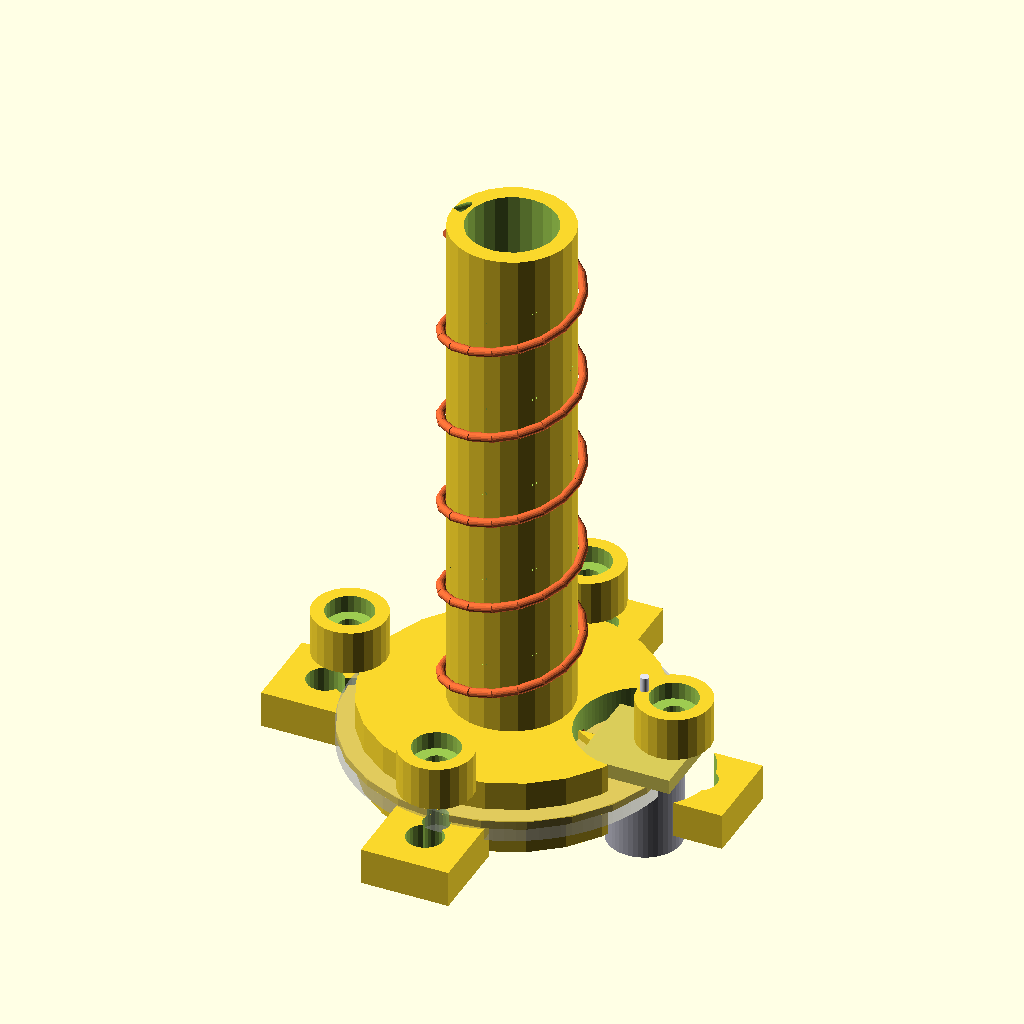
Cell 1: rendered with the file's own defaults.
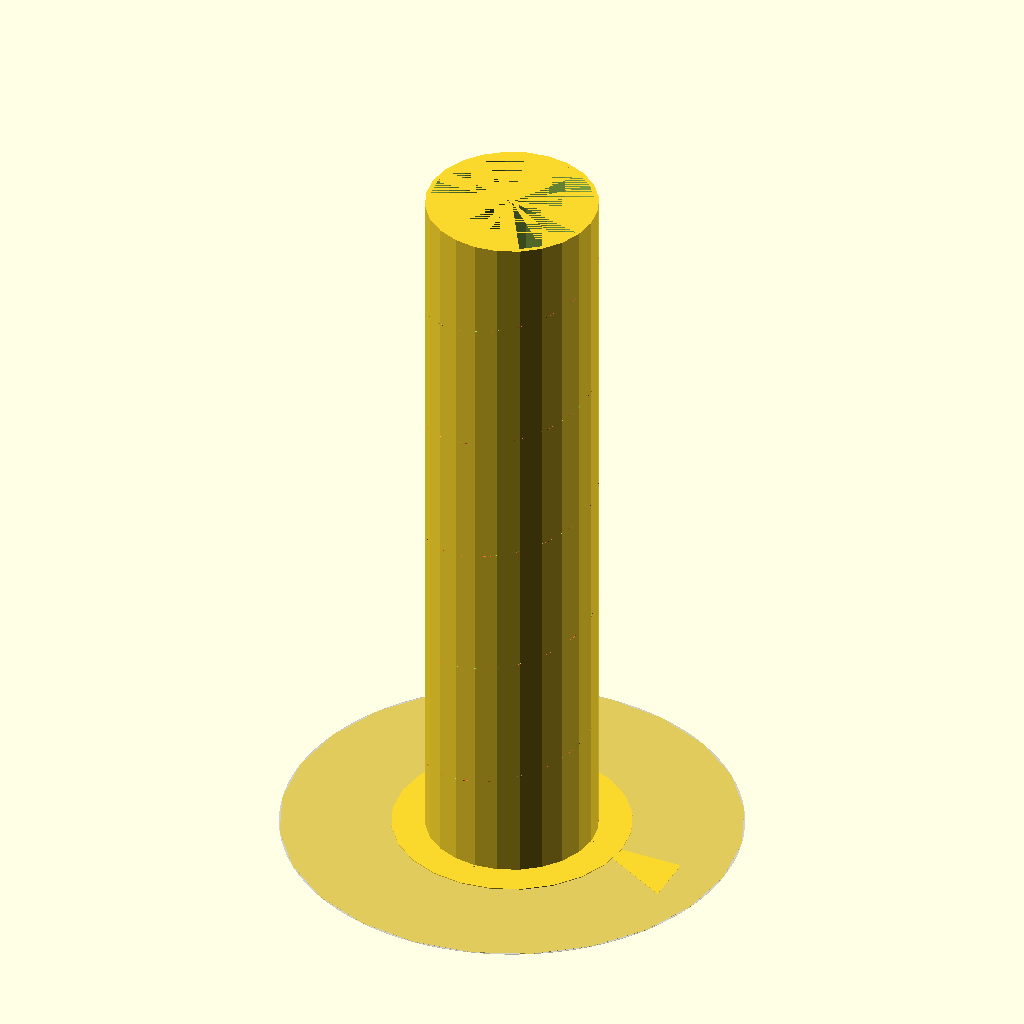
Cell 2 — freq_mhz set to 100, the other parameters unchanged.
The same orthographic view direction (rotation 55°, 0°, 25°; colour scheme Cornfield) for every cell, with the view re-fitted per cell, so scale and position can differ between cells.
Source of the model, src/main/helical_antenna_dev_v65.scad:
//====================================================
// Печатная оснастка для геликальной антенны (спираль не выводится)
// DEV версия v65
// Дата выпуска: 2026-03-05
// Автор: Сержант Свистофлягов
// Соавтор: ChatGPT (OpenAI)
// Имя файла: helical_antenna_dev_v65.scad
//====================================================
// Печатные детали:
// - Труба для намотки (опционально канавка-ориентир; спираль не печатается)
// - Шаблон для сверления/резки рефлектора (опционально)
// - Крепёж из 2 деталей: (A) площадка под трубу с кольцом и стойками,
//                         (B) крепление к плоскости с 4 ушами
// - Посадка под SMA на квадратной площадке со стороны рефлектора
// - Опциональный кондуктор для гибки дельта-матча (сам дельта-матч — проволока)
//
// Единицы: миллиметры
//====================================================

/* [Быстрый экспорт] */
// Выбор детали для вывода/экспорта (STL)
export_part_sel = 0;  // default: full assembly // [0:Сборка (все вместе),1:Труба — все секции (разложить),2:Площадка под трубу,3:Крепление к плоскости,4:Шаблон рефлектора,5:Треугольник согласования (просмотр),6:Кондуктор дельта-матча]

/* [РЧ параметры] */
// Рабочая частота (МГц)
freq_mhz = 5800;          // [100:1:10000]
// Целевое усиление (dBi) — только для расчёта длины трубы
target_gain_dbi = 12;
// Поляризация (направление намотки проволоки)
polarization_sel = 0;     // [0:Правое (RHCP),1:Левое (LHCP)]

/* [Геометрия спирали (только для расчёта трубы)] */
// Длина окружности спирали: C = factor * λ (для расчёта трубы)
circumference_factor = 1.00;
// Шаг витка: S = factor * λ (для расчёта трубы)
pitch_factor = 0.25;
// Минимальное число витков (ограничение расчёта)
min_turns = 5.5;
// Максимальное число витков (ограничение расчёта)
max_turns = 14;

/* [Проволока и согласование (дельта-матч)] */
// Диаметр проволоки (мм)
wire_d = 1.2;
// Материал проволоки
wire_material_sel = 0;        // [0:Медь/медный сплав,1:Латунь,2:Алюминий]
// Режим согласования (дельта-матч)
delta_mode_sel = 0;           // [0:Авторасчёт,1:Вручную]
// Дельта-матч: основание треугольника (мм), 0 = игнорировать
delta_base_manual = 0;
// Дельта-матч: высота треугольника (мм), 0 = игнорировать
delta_height_manual = 0;
// Дельта-матч: точка подключения кабеля (мм от "земли"), 0 = игнорировать
delta_tap_manual = 0;

/* [Труба намотки] */
// Толщина стенки трубы (мм): режим
tube_wall_mode_sel = 0;   // [0:Авторасчёт,1:Вручную]
// Толщина стенки трубы (мм) — используется в режиме "Вручную"
tube_wall_manual = 2.0;
// Авторасчёт стенки: tube_wall ≈ λ / делитель
tube_wall_lambda_div = 120;
// Минимальная толщина стенки (мм)
tube_wall_min = 2.2;
// Максимальная толщина стенки (мм) — защита от «каменной» трубы на очень низких частотах
tube_wall_max = 25;

// Посадочный зазор на кольцо (мм)
tube_clearance = 0.25;
// Канавка-ориентир для укладки проволоки
tube_groove_enable = true;
// Качество канавки: сегментов на виток (выше = ровнее, но медленнее)
groove_segments_per_turn = 24;
// Глубина канавки: режим
tube_groove_depth_mode_sel = 0; // [Авторасчёт,Ручная]
// Глубина канавки (мм) — используется в режиме "Ручная"
tube_groove_depth_manual = 0.8;
// Ширина канавки (мм)
tube_groove_width = max(1.2, wire_d * 1.15); // ширина канавки под проволоку

// Деление трубы по максимально допустимой длине секции.
// Правило:
// - если общая длина ≤ 180 мм — 1 секция
// - если > 180 мм — 2 секции равной длины
// - если > 360 мм — 3 секции равной длины
// - если > 540 мм — 4 секции равной длины
// Макс. длина секции трубы (мм) — для авторазреза на равные части
tube_max_section_len = 180;
// Зазор между секциями трубы (мм)
tube_all_sections_gap = 0.25;


// Соединительные кольца (шипы) между секциями трубы
tube_joint_enable = true;          // Включить соединительные кольца между секциями
tube_joint_len = 12;               // Длина соединительного кольца (мм)
tube_joint_clearance = 0.25;       // Зазор посадки (мм)
tube_joint_wall_factor = 1.0;      // Толщина стенки кольца = tube_wall * factor
// Экспорт секции (актуально, если выбрана «Труба — секция»)
// Экспортируемая секция трубы (индекс)
export_section = 0;

/* [Площадка под трубу (деталь A)] */
// Толщина площадки (мм)
plate_thickness = 4.0;
// Запас радиуса площадки вокруг трубы (мм)
plate_radial_clearance = 20;  // доступ отвёрткой, чтобы не цепляться за края
// Высота кольца (посадки под трубу) (мм)
spigot_height = 6.0;
// Количество стоек под стяжные винты
standoff_count = 4;
// Диаметр стойки (мм)
standoff_d = 10.0;
// Высота стойки над площадкой (мм)
standoff_h = 6.0;
// Диаметр проходного отверстия под стяжной винт (мм)
clamp_screw_d = 3.2;
// Выборка под шляпку винта: диаметр (мм)
clamp_screw_head_d = 6.4;
// Выборка под шляпку винта: глубина (мм)
clamp_screw_head_h = 2.4;

/* [Крепление к плоскости (деталь B)] */
// Высота опорного блока крепления к плоскости (мм)
wall_block_thickness = 5.0;
// Отступ по периметру от площадки под трубу (мм) — влияет на габарит детали B
wall_block_margin = 8.0;
// Диаметр отверстий крепления к плоскости (мм)
lug_hole_d = 5.0;
// Размеры "уха" под крепёж к плоскости (мм)
lug_length = 12;
lug_width = 12;

// Форма детали B: false=квадрат, true=круг
wall_mount_round = true; // деталь Б теперь круглая (экономия пластика)


/* [Шаблон рефлектора] */
// Режим рефлектора
reflector_mode_sel = 0;       // [0:Авторазмер по частоте,1:Вручную]
reflector_d_manual = 120;     // мм если «Вручную»
reflector_thickness_template = 1.0;  // мм (шаблон; реальный рефлектор обычно из металла)

/* [Разъём SMA на площадке] */
// Твой SMA: квадрат ~12.6 мм, отверстия по углам ~8 мм (центр-центр)
// Сторона квадратной площадки SMA (мм)
sma_flange_side = 12.6;
sma_hole_spacing = 8.0;       // мм (центр-центр)
// Диаметр отверстий под винты SMA (мм)
sma_flange_hole_d = 2.4;
// Отверстие под центральный контакт/тело SMA (мм)
sma_center_hole_d = 6.5;     // диаметр центрального отверстия под SMA (типично ~6.35мм, берём с запасом)
sma_offset_r = 0;             // мм смещение от центра (0 = по центру)


// N фланцевый
module n_center_hole(th) {
    cylinder(d=n_center_hole_d, h=th, center=false);
}
module n_flange_holes(th) {
    for (sx=[-1,1], sy=[-1,1]) {
        translate([sx*n_hole_spacing/2, sy*n_hole_spacing/2, 0])
            cylinder(d=n_flange_hole_d, h=th, center=false);
    }
}

// Универсальные отверстия под активный разъём
module connector_center_hole(th) {
    if (connector_type==1) sma_center_hole(th);
    else if (connector_type==2) n_center_hole(th);
}
module connector_flange_holes(th) {
    if (connector_type==1) sma_flange_holes(th);
    else if (connector_type==2) n_flange_holes(th);
}
/* [Качество рендера] */
// Быстрый режим превью
preview_mode = true;          // Быстрый режим для превью
// Профиль качества отображения/экспорта
render_preset_sel = 1;        // [0:Быстро,1:Нормально,2:Красиво]


//====================================================
// Internal mapping (без вывода в Настройщик)
//====================================================

export_part =
    (export_part_sel==0) ? "assembly" :
    (export_part_sel==1) ? "tube_all_sectionss_layout" :
    (export_part_sel==2) ? "plate" :
    (export_part_sel==3) ? "wall_mount" :
    (export_part_sel==4) ? "reflector_template" :
    (export_part_sel==5) ? "delta_match_preview" :
    "delta_match_jig";

/* [Разъём и точка питания] */
// Тип разъёма (авто: >=1000 МГц -> SMA, ниже -> N)
connector_type_sel = 0;       // [0:Авто (по частоте),1:SMA фланцевый,2:N фланцевый]
// Порог частоты для авто-выбора SMA (МГц)
connector_auto_threshold_mhz = 1000;
// Фактический тип разъёма: 1=SMA, 2=N
connector_type = (connector_type_sel==0) ? ((freq_mhz >= connector_auto_threshold_mhz) ? 1 : 2) : connector_type_sel;
// Смещение разъёма от центра рефлектора по радиусу (мм).
// 0 = автоматом (ставим ближе к краю рефлектора)
conn_offset_r_user = 0;

/* [N фланцевый (N1) - размеры] */
// Площадка N (мм) (квадрат)
n_flange_side = 28.0;
// Расстояние между отверстиями N (центр-центр, мм)
n_hole_spacing = 18.0;
// Диаметр отверстий под болты N (мм)
n_flange_hole_d = 3.2;
// Центральное отверстие под N (мм) (подправишь по фото/замеру)
// n_center_hole_d is set later based on connector type

// Толщина медной пластины для дельта-матча (мм)
delta_strip_t = 0.5;
// Ширина медной пластины (мм) (для кондуктора гибки; не печатается как металл)
delta_strip_w = 4.0;

// Угол расположения точки питания (градусы) вокруг трубы (0 = вправо по X)
feed_angle_deg = 0;
// Отверстие/паз для фиксации начала спирали (мм)
helix_start_hole_d = 0;       // 0 = выкл, иначе (wire_d+зазор)

/* [Визуализация (не печатается)] */
// Показывать в режиме "Сборка" непечатаемые элементы (разъём, спираль, дельта-матч)
show_nonprintable = true;
// Показывать алюминиевый рефлектор (толщина задаётся ниже)
show_real_reflector = true;
// Толщина реального металлического рефлектора (мм)
real_reflector_thickness = 3.0;
// Показывать модель разъёма (упрощённая)
show_connector_model = true;
// Показывать непечатаемую спираль (эскиз для ориентира)
show_helix_preview = true;
// Сколько витков рисовать в превью (0 = авто, но не больше 6)
helix_preview_turns = 0;      // [0:1:6]
// Показывать непечатаемый треугольник согласования (эскиз)
show_delta_preview = true;

polarization = (polarization_sel==0) ? "RHCP" : "LHCP";
helix_handed = (polarization=="RHCP") ? 1 : -1; // +1 => правое вращение при взгляде со стороны +Z

wire_material = (wire_material_sel==0) ? "CuAlloy" : (wire_material_sel==1) ? "Brass" : "Al";
delta_mode = (delta_mode_sel==0) ? "auto" : "manual";
reflector_mode = (reflector_mode_sel==0) ? "auto" : "manual";
render_preset = (render_preset_sel==0) ? "fast" : (render_preset_sel==1) ? "normal" : "pretty";


//====================================================
// Quality
//====================================================
$fn = (preview_mode || render_preset=="fast") ? 24 :
      (render_preset=="pretty" ? 96 : 48);


//====================================================
// Derived values
//====================================================
function clamp(x, a, b) = x < a ? a : (x > b ? b : x);

// Speed of light (mm/s)
c_mm_s = 299792458000;
freq_hz = freq_mhz * 1e6;
lambda_mm = c_mm_s / freq_hz;


// Axial-mode starting values (tube sizing only)
circ_mm = lambda_mm * circumference_factor;
tube_od = circ_mm / PI;
pitch_mm = lambda_mm * pitch_factor;

// Толщина стенки трубы (авто/ручная)
tube_wall_auto_0 = clamp(lambda_mm / tube_wall_lambda_div, tube_wall_min, tube_wall_max);
// Чтобы проволока «сидела» нормально, стенка должна быть соразмерна диаметру проволоки
tube_wall_auto = max(tube_wall_auto_0, wire_d*1.6);
tube_wall = (tube_wall_mode_sel==0) ? tube_wall_auto : tube_wall_manual;

// Внутренний диаметр трубы
tube_id = max(0.1, tube_od - 2*tube_wall);

// Tube length sizing by gain rule-of-thumb
turns_raw = pow(10, (target_gain_dbi - 5.4)/10);
turns = clamp(turns_raw, min_turns, max_turns);
tube_len = turns * pitch_mm;

// Auto section count from tube_len and tube_max_section_len
// (см. правило в Настройщике)
tube_all_sectionss_auto = max(1, ceil(tube_len / tube_max_section_len));
tube_all_sectionss = tube_all_sectionss_auto;

// Reflector diameter (auto start)
reflector_d_auto = lambda_mm * 0.85;
reflector_d = (reflector_mode == "manual") ? reflector_d_manual : reflector_d_auto;

// Площадка под трубу: чуть больше трубы (доступ отвёрткой)
plate_od = tube_od + 2*plate_radial_clearance;
// Габарит опорного блока детали B — масштабируется вместе с площадкой
mount_margin = 6; // extra edge around reflector/connector for access

// Spigot geometry: труба надевается СВЕРХУ на кольцо и фиксируется клеем
spigot_od = max(0.1, tube_id - 2*tube_clearance);
// Толщина стенки кольца пропорциональна стенке трубы, но ограничена геометрией
spigot_wall = clamp(tube_wall*0.8, 2.0, max(2.0, spigot_od/2 - (clamp_screw_d/2 + 1.0)));
spigot_id = max(clamp_screw_d + 1.0, spigot_od - 2*spigot_wall);

// Standoff circle radius
standoff_radial_offset = 14; // отступ стоек от наружного диаметра трубы
standoff_r = tube_od/2 + standoff_radial_offset;

// --- Геометрия разъёмов (по вашим размерам) ---
// SMA фланцевый: площадка ~12.6 мм, межцентровое ~8 мм
sma_flange_w = 12.6;
sma_bolt_pitch = 8.0;
sma_bolt_d = 3.2;   // под М3

// N1 фланцевый: площадка 28x28 мм, межцентровое 18 мм
n1_flange_w = 28.0;
n1_bolt_pitch = 18.0;
n1_bolt_d = 4.2;    // под М4
n_center_hole_d = 12.0;

conn_flange_w = (connector_type==1) ? sma_flange_w : n1_flange_w;
conn_center_hole_d = (connector_type==1) ? sma_center_hole_d : n_center_hole_d;
conn_bolt_pitch = (connector_type==1) ? sma_bolt_pitch : n1_bolt_pitch;
conn_bolt_d = (connector_type==1) ? sma_bolt_d : n1_bolt_d;

// Диаметр выборки под пальцы/гайку кабеля.
// Значения по умолчанию сделаны с запасом; если разъём «нестандартный», просто переопредели.
sma_finger_clear_d = 18;   // мм
n1_finger_clear_d  = 32;   // мм
conn_finger_d = (connector_type==1) ? sma_finger_clear_d : n1_finger_clear_d;

// Положение разъёма по радиусу: разъём должен завершать спираль у трубы
r_tube = tube_od/2;
// Радиус проволоки (центр): на нём лежит виток в начале спирали
r_helix = r_tube + wire_d*0.55;
// Минимальный радиус, чтобы фланец/гайка не врезались в трубу
conn_clear_min = r_tube + conn_flange_w/2 + 1;
conn_offset_r_auto = max(r_helix, conn_clear_min);
conn_offset_r_eff_raw = (conn_offset_r_user <= 0) ? conn_offset_r_auto : conn_offset_r_user;
// wall_block_xy is set after conn_offset_r_eff


//====================================================
// Delta-match "auto" starting geometry
//====================================================
// Важно: это стартовая геометрия для настройки. В реальной сборке часто
// требуется небольшая подстройка по КСВ.
// Влияние материала/диаметра проволоки учитываем мягко: геометрия важнее потерь.
mat_k = (wire_material == "Brass") ? 0.995 : (wire_material == "Al") ? 0.990 : 1.000;
wd_k = 1.0 - clamp((wire_d - 1.0) * 0.002, -0.02, 0.02);

delta_base_auto = lambda_mm * 0.18 * mat_k * wd_k;
delta_height_auto = lambda_mm * 0.10 * mat_k * wd_k;
delta_tap_auto = delta_height_auto * 0.45;

delta_base = (delta_mode == "manual" && delta_base_manual > 0) ? delta_base_manual : delta_base_auto;
conn_offset_r_eff = max(conn_offset_r_eff_raw, r_helix + delta_base);  // keep connector close enough to delta-triangle
wall_block_xy = max(reflector_d/2*1.05 - 15, conn_offset_r_eff + conn_finger_d/2 + wall_block_margin + 4);
delta_height = (delta_mode == "manual" && delta_height_manual > 0) ? delta_height_manual : delta_height_auto;
delta_tap = (delta_mode == "manual" && delta_tap_manual > 0) ? delta_tap_manual : delta_tap_auto;


// Console
echo("==== Helical Antenna v65 (mechanical parts only) ====");
echo("freq_mhz=", freq_mhz, " lambda_mm=", lambda_mm);
echo("tube_od(mm)=", tube_od, " tube_len(mm)=", tube_len, " pitch(mm)=", pitch_mm, " turns=", turns);
echo("tube_max_section_len(mm)=", tube_max_section_len, " tube_all_sectionss(auto)=", tube_all_sectionss);
echo("reflector_d(mm)=", reflector_d);
echo("Delta-match (start) base(mm)=", delta_base, " height(mm)=", delta_height, " tap(mm)=", delta_tap);
echo("Polarization=", polarization);


//====================================================
// Modules
//====================================================

// Вспомогательная математика (для совместимости разных версий OpenSCAD)
function vlen(v) = sqrt(v[0]*v[0] + v[1]*v[1] + v[2]*v[2]);
function vcross(a,b) = [a[1]*b[2]-a[2]*b[1], a[2]*b[0]-a[0]*b[2], a[0]*b[1]-a[1]*b[0]];

module drill_hole(d, h, cbore_d=0, cbore_h=0) {
    cylinder(d=d, h=h, center=false);
    if (cbore_d > 0 && cbore_h > 0)
        translate([0,0,h-cbore_h]) cylinder(d=cbore_d, h=cbore_h, center=false);
}

// Быстрый "стержень" между двумя точками (для канавки)
module rod_between(p0, p1, d) {
    v = [p1[0]-p0[0], p1[1]-p0[1], p1[2]-p0[2]];
    h = vlen(v);
    if (h > 0) {
        ax = vcross([0,0,1], v);
        axn = vlen(ax);
        // В OpenSCAD тригонометрия в градусах
        ang = acos(clamp(v[2] / h, -1, 1));

        translate(p0) {
            if (axn < 1e-9) {
                cylinder(d=d, h=h, center=false);
            } else {
                rotate(a=ang, v=ax) cylinder(d=d, h=h, center=false);
            }
        }
    }
}


module sma_flange_holes(th) {
    for (sx=[-1,1], sy=[-1,1]) {
        translate([sx*sma_hole_spacing/2, sy*sma_hole_spacing/2, 0])
            cylinder(d=sma_flange_hole_d, h=th, center=false);
    }
}

module sma_center_hole(th) {
    cylinder(d=sma_center_hole_d, h=th, center=false);
}

module plate_part() {
    // Деталь A: площадка + кольцо (посадка трубы) + стойки
    difference() {
        union() {
            cylinder(d=wall_block_xy, h=plate_thickness);

            translate([0,0,plate_thickness])
                difference() {
                    cylinder(d=spigot_od, h=spigot_height);
                    translate([0,0,-0.01]) cylinder(d=spigot_id, h=spigot_height+0.02);
                }

            for (i=[0:standoff_count-1]) {
                ang = 360*i/standoff_count;
                translate([standoff_r*cos(ang), standoff_r*sin(ang), plate_thickness])
                    cylinder(d=standoff_d, h=standoff_h);
            }
        }

        // Центральный стяжной винт
        translate([0,0,-0.01])
            cylinder(d=clamp_screw_d, h=plate_thickness+spigot_height+standoff_h+0.02);

        // Отверстия в стойках
        for (i=[0:standoff_count-1]) {
            ang = 360*i/standoff_count;
            translate([standoff_r*cos(ang), standoff_r*sin(ang), -0.01])
                drill_hole(clamp_screw_d, plate_thickness+standoff_h+0.02, clamp_screw_head_d, clamp_screw_head_h);
        }

        // Доступ к гайке/пальцами и пайке (окно под разъём)
        connector_access_cutout_A();

    }
}


// ---- XY helper: позиционирование в месте разъёма/согласующего треугольника ----
// Нужна как для вырезов доступа, так и для превью непечатных элементов.
module _at_connector_mount() {
    // Same XY placement as holes, plus orientation for connector bodies (no 90deg tilt into the reflector)
    _at_connector_xy()
        children();
}


module _at_connector_xy() {
    rotate([0,0,feed_angle_deg])
        translate([conn_offset_r_eff,0,0])
            rotate([0,0,90])  // rotate CCW so delta-match points to tube
                children();
}


// ---- helper cutout to allow finger access for tightening connector nut ----
module connector_wall_finger_cutout() {
    // Выборка в детали Б под пальцы для закручивания разъёма/кабеля (ось вдоль Z)
    _at_connector_xy()
        translate([0,0,-0.02])
            cylinder(d=conn_finger_d, h=wall_block_thickness+0.04, $fn=90);
}

// Access cutouts around connector position
module connector_access_cutout_A() {
    // Вырез доступа в детали А: концентричен разъёму/отверстиям (ось вдоль Z)
    _at_connector_xy()
        translate([0,0,-0.02])
            cylinder(d=conn_finger_d, h=plate_thickness+0.04, $fn=90);
}


module wall_mount_part() {
    // Деталь B: основание для крепления к плоскости + 4 уха (Ø5) + отверстия под стяжные винты (совпадают со стойками детали A)
    difference() {
        union() {
            // Основной опорный блок (масштабируется от plate_od)
            // основание: круглая площадка
            cylinder(d=wall_block_xy, h=wall_block_thickness);

            // 4 уха по сторонам (N/E/S/W), по одному отверстию в каждом
            // +Y
            translate([-lug_width/2, wall_block_xy/2, 0])
                cube([lug_width, lug_length, wall_block_thickness]);
            // -Y
            translate([-lug_width/2, -wall_block_xy/2 - lug_length, 0])
                cube([lug_width, lug_length, wall_block_thickness]);
            // +X
            translate([wall_block_xy/2, -lug_width/2, 0])
                cube([lug_length, lug_width, wall_block_thickness]);
            // -X
            translate([-wall_block_xy/2 - lug_length, -lug_width/2, 0])
                cube([lug_length, lug_width, wall_block_thickness]);
        }

        // Отверстия Ø5 в ушах (крепление к плоскости)
        // +Y / -Y
        translate([0, wall_block_xy/2 + lug_length/2, -0.01])
            cylinder(d=lug_hole_d, h=wall_block_thickness+0.02);
        translate([0, -wall_block_xy/2 - lug_length/2, -0.01])
            cylinder(d=lug_hole_d, h=wall_block_thickness+0.02);
        // +X / -X
        translate([wall_block_xy/2 + lug_length/2, 0, -0.01])
            cylinder(d=lug_hole_d, h=wall_block_thickness+0.02);
        translate([-wall_block_xy/2 - lug_length/2, 0, -0.01])
            cylinder(d=lug_hole_d, h=wall_block_thickness+0.02);

        // Отверстия под стяжные винты: совпадают с положением стоек детали A
        for (i=[0:standoff_count-1]) {
            ang = 360*i/standoff_count;
            translate([standoff_r*cos(ang), standoff_r*sin(ang), -0.01])
                cylinder(d=clamp_screw_d + 0.4, h=wall_block_thickness+0.02);
        }

        // Центральный стяжной винт (если используется как центральная стяжка)
        translate([0,0,-0.01])
            cylinder(d=clamp_screw_d + 0.4, h=wall_block_thickness+0.02);

        // Выборка под разъём/пальцы (накрутить кабель)
        connector_wall_finger_cutout();
    }
}

module reflector_template() {
    // Печатный шаблон для сверления/резки металлического рефлектора
    difference() {
        cylinder(d=reflector_d, h=reflector_thickness_template);

        // Стяжные отверстия
        for (i=[0:standoff_count-1]) {
            ang = 360*i/standoff_count;
            translate([standoff_r*cos(ang), standoff_r*sin(ang), -0.01])
                cylinder(d=clamp_screw_d, h=reflector_thickness_template+0.02);
        }
        translate([0,0,-0.01]) cylinder(d=clamp_screw_d, h=reflector_thickness_template+0.02);

        // Отверстия под разъём (SMA / N) — одна и та же точка, что у треугольника и вырезов под пальцы
        _at_connector_xy()
            translate([0,0,-0.01]) {
                connector_center_hole(reflector_thickness_template+0.02);
                connector_flange_holes(reflector_thickness_template+0.02);
            }
    }
}

module tube_single() {
    // Труба с опциональной неглубокой канавкой-ориентиром (спираль не печатается)
    difference() {
        cylinder(d=tube_od, h=tube_len);
        translate([0,0,-0.01]) cylinder(d=tube_id, h=tube_len+0.02);

        if (tube_groove_enable) {
            seg_per_turn = (preview_mode || render_preset=="fast") ? max(8, floor(groove_segments_per_turn/3)) : groove_segments_per_turn;
            steps = max( max(24, ceil(turns*seg_per_turn)), ceil(tube_len/2) );
groove_depth_target = wire_d * 0.55;
            // Канавка должна оставаться СНАРУЖИ: ограничиваем глубину по толщине стенки
groove_inner_margin = max(0.8, wire_d * 0.25);
            groove_depth_cap = max(0, tube_wall - groove_inner_margin);
            groove_depth_eff = min(groove_depth_target, groove_depth_cap);
            // Центр выреза привязан к наружной поверхности, но не должен прорезать внутрь трубы.
            rw = tube_groove_width/2;
            bottom_r_target = tube_od/2 - groove_depth_eff;              // желаемое дно канавки
            bottom_r_limit  = tube_id/2 + groove_inner_margin;           // минимум, чтобы не трогать внутреннюю стенку
            bottom_r_max = tube_od/2 - 2*rw + 0.05;
            bottom_r = max(bottom_r_limit, min(bottom_r_target, bottom_r_max));// чтобы вырез гарантированно выходил на наружную поверхность
            r_cut = bottom_r + rw;

            for (i=[0:steps-1]) {
                t0 = i/steps;
                t1 = (i+1)/steps;
                z0 = t0*tube_len;
                z1 = t1*tube_len;
                a0 = feed_angle_deg + 360*turns*t0*helix_handed;
                a1 = feed_angle_deg + 360*turns*t1*helix_handed;

                p0 = [r_cut*cos(a0), r_cut*sin(a0), z0];
                p1 = [r_cut*cos(a1), r_cut*sin(a1), z1];
                rod_between(p0, p1, tube_groove_width);
            }
        }
    }
}

module tube_all_sections(idx=0) {
    // ФИЗИЧЕСКАЯ длина секции (без "зазоров", зазоры нужны только для раскладки на столе)
    seg_len = tube_len / tube_all_sectionss;
    z0 = idx*seg_len;

    // Тело секции: вырезаем кусок из целой трубы

    // Соединительное кольцо (шип) на верхнем торце — у всех секций, кроме последней
    // Оно вставляется ВНУТРЬ следующей секции, поэтому наружный диаметр делаем меньше внутреннего диаметра трубы.
    joint_wall = max(0.8, tube_wall * tube_joint_wall_factor);
    spigot_od = max(0.1, tube_id - 2*tube_joint_clearance);
    spigot_id = max(0.1, spigot_od - 2*joint_wall);
    spigot_len = min(tube_joint_len, seg_len*0.45);

    union() {
        // Тело секции: вырезаем кусок из целой трубы и переносим в Z=0..seg_len
        translate([0,0,-z0])
            intersection() {
                tube_single();
                translate([-tube_od, -tube_od, z0])
                    cube([2*tube_od, 2*tube_od, seg_len]);
            }

        if (tube_joint_enable && tube_all_sectionss > 1 && idx < tube_all_sectionss-1) {
            // Шип выступает наружу вверх, но на сборке утапливается внутрь следующей секции, поэтому общая длина не растёт
            translate([0,0,seg_len])
                difference() {
                    cylinder(h=spigot_len, r=spigot_od/2, $fn=48);
                    translate([0,0,-0.1])
                        cylinder(h=spigot_len+0.2, r=spigot_id/2, $fn=48);
                }
        }
    }
}

module tube_all_sectionss_layout() {
    // Раскладываем все секции рядом по X для экспорта/печати
    seg_len = tube_len / tube_all_sectionss;
    for (i=[0:tube_all_sectionss-1]) {
        translate([ i*(tube_od*2 + 10), 0, 0 ])
            tube_all_sections(i);
    }
}



module delta_match_jig() {
    // Кондуктор для гибки дельта-матча по расчётным размерам
    base_th = 4;
    peg_h = 8;
    peg_d = max(wire_d*2.2, 3.5);

    pA = [0, 0];
    pB = [delta_base, 0];
    pC = [0, delta_height];
    pT = [0, delta_tap];

    pad = 10;
    w = delta_base + pad*2;
    h = delta_height + pad*2;

    translate([-pad, -pad, 0]) cube([w, h, base_th]);

    for (p=[pA,pB,pC,pT]) {
        translate([p[0], p[1], base_th])
            cylinder(d=peg_d, h=peg_h);
    }
}


//====================================================
// Helpers: простая векторная математика (совместимо со старыми сборками OpenSCAD)
//====================================================
function vlen(v) = sqrt(v[0]*v[0] + v[1]*v[1] + v[2]*v[2]);
function vsub(a,b) = [a[0]-b[0], a[1]-b[1], a[2]-b[2]];
function vadd(a,b) = [a[0]+b[0], a[1]+b[1], a[2]+b[2]];
function vmul(v,s) = [v[0]*s, v[1]*s, v[2]*s];
function vcross(a,b) = [a[1]*b[2]-a[2]*b[1], a[2]*b[0]-a[0]*b[2], a[0]*b[1]-a[1]*b[0]];

//====================================================
// Непечатаемые элементы (только для ориентира сборки/пайки)
//====================================================

// Упрощённая модель разъёма: фланец + цилиндр корпуса + центральный пин
module connector_preview() {
    // Геометрия задаётся "примерно", чтобы было понятно "где что".
    // Позиция задаётся снаружи: translate([conn_offset_r_eff,0,z]) connector_preview();
    flange_side = (connector_type==0) ? n_flange_side : sma_flange_side;
    hole_spacing = (connector_type==0) ? n_hole_spacing : sma_hole_spacing;
    body_d = (connector_type==0) ? 19.0 : 10.0;          // грубо: N толще SMA
    body_len = (connector_type==0) ? 26.0 : 12.0;        // грубо
    pin_d  = (connector_type==0) ? 2.0 : 1.2;
    pin_len = 10.0;

    // Фланец
    color([0.85,0.8,0.35,1.0])
    translate([-flange_side/2,-flange_side/2,0])
        cube([flange_side, flange_side, 2.0], center=false);

    // Корпус "назад" (вниз по Z)
    color([0.7,0.7,0.75,1.0])
    translate([0,0,-body_len])
        cylinder(d=body_d, h=body_len, $fn=48);

    // Пин "вперёд" (вверх по Z)
    color([0.9,0.9,0.95,1.0])
    translate([0,0,2.0])
        cylinder(d=pin_d, h=pin_len, $fn=24);
}

// Рисуем кусок спирали (проволока) как набор цилиндров между точками
module helix_preview(turns_draw) {
    // turns_draw: сколько витков рисовать
    // Радиус по центру проволоки:
    r = tube_od/2 + wire_d*0.6;
    // Направление намотки: RHCP/LHCP (для вида со стороны излучения, +Z)
    handed = helix_handed;

    // Ограничение, чтобы не зависнуть на низких частотах
    steps_per_turn = preview_mode ? 18 : 36;
    tmax = turns_draw;
    total_steps = max(4, floor(steps_per_turn * tmax));

    // Начальная фаза по углу питания
    phase0 = feed_angle_deg;

    for (k=[0:total_steps-1]) {
        t1 = (k     )/steps_per_turn;
        t2 = (k + 1 )/steps_per_turn;
        a1 = handed*(360*t1) + phase0;
        a2 = handed*(360*t2) + phase0;
        p1 = [r*cos(a1), r*sin(a1), t1*pitch_mm];
        p2 = [r*cos(a2), r*sin(a2), t2*pitch_mm];
        seg = vsub(p2,p1);
        seg_len = vlen(seg);

        // цилиндр между p1 и p2
        if (seg_len > 0.0001) {
            axis = vcross([0,0,1], seg);
            axis_len = vlen(axis);
            ang = (axis_len<0.0001) ? 0 : acos(seg[2]/seg_len);

            color([0.9,0.4,0.2,1.0])
            translate(p1)
                rotate(a=ang, v=(axis_len<0.0001 ? [1,0,0] : axis))
                    cylinder(d=wire_d, h=seg_len, $fn=18);
        }
    }
}

// Эскиз дельта-матча (медная пластина 0.5 мм): треугольник в плоскости питания
module delta_match_preview() {
    // Треугольник согласования (дельта-матч) — правый угол в точке разъёма
    // К правому углу паяется центральная жила, к точке [0,delta_base] — начало спирали, вершина [-delta_height,0] свободна.
    _at_connector_mount() {
        // небольшой отступ наружу от трубы, чтобы не утонул в пластике при предпросмотре
        translate([0, 0, 0.01])
            linear_extrude(height=wire_d, center=false)
                polygon(points=[[0,0],[0,delta_base],[-delta_height,0]]);
    }
}

module nonprintable_parts() {
    if (show_nonprintable) {
        // Проволока спирали / треугольник / разъём — только для визуализации
        helix_preview();
        delta_match_preview();
        _at_connector_mount() connector_preview();
    }
}



// Пакет непечатаемых элементов вокруг трубы/рефлектора
module nonprintable_preview() {
    // Реальный рефлектор (алюминий)
    if (show_real_reflector) {
        color([0.7,0.7,0.72,0.35])
            translate([0,0,-real_reflector_thickness])
                cylinder(d=reflector_d, h=real_reflector_thickness, $fn=96);
    }

    // Разъём (ставим под прямой угол треугольника)
    if (show_connector_model) {
        _at_connector_mount() connector_preview();
    }

    // Спираль (не печатается)
    if (show_helix_preview) {
        tdraw = (helix_preview_turns==0) ? min(6, turns) : helix_preview_turns;
        helix_preview(tdraw);
    }

    // Дельта-матч (не печатается)
    if (show_delta_preview) {
        delta_match_preview();
    }
}

module assembly() {
    // Снизу вверх: wall_mount -> template -> plate -> tube
    wall_mount_part();

    translate([0,0,wall_block_thickness + 0.2])
        reflector_template();

    translate([0,0,wall_block_thickness + 0.2 + reflector_thickness_template + 0.2])
        plate_part();

    translate([0,0,wall_block_thickness + 0.2 + reflector_thickness_template + 0.2 + plate_thickness])
        tube_single();
    // Непечатаемые элементы (разъём, спираль, дельта-матч) — только для ориентира сборки
    if (show_nonprintable) {
        translate([0,0,wall_block_thickness + 0.2 + reflector_thickness_template + 0.2])
            nonprintable_preview();
    }

}



//====================================================
// Main switch
//====================================================
if (export_part == "assembly") {
    assembly();
} else if (export_part == "tube_all_sections") {
    tube_all_sections(0);
} else if (export_part == "tube_all_sectionss_layout") {
    tube_all_sectionss_layout();
} else if (export_part == "plate") {
    plate_part();
} else if (export_part == "wall_mount") {
    wall_mount_part();
} else if (export_part == "reflector_template") {
    reflector_template();
} else if (export_part == "delta_match_preview") {
    // Только для просмотра: разъём + треугольник согласования + начало спирали
    nonprintable_preview();
} else if (export_part == "delta_match_jig") {
    delta_match_jig();
} else {
    assembly();
}
Parameter table extracted from the source (name, type, default, range or options):
export_part_sel: number, default 0, options 0, 1, 2, 3, 4, 5, 6
freq_mhz: number, default 5800, range 100 to 10000, step 1
target_gain_dbi: number, default 12
polarization_sel: number, default 0, options 0, 1
circumference_factor: number, default 1
pitch_factor: number, default 0.25
min_turns: number, default 5.5
max_turns: number, default 14
wire_d: number, default 1.2
wire_material_sel: number, default 0, options 0, 1, 2
delta_mode_sel: number, default 0, options 0, 1
delta_base_manual: number, default 0
delta_height_manual: number, default 0
delta_tap_manual: number, default 0
tube_wall_mode_sel: number, default 0, options 0, 1
tube_wall_manual: number, default 2
tube_wall_lambda_div: number, default 120
tube_wall_min: number, default 2.2
tube_wall_max: number, default 25
tube_clearance: number, default 0.25
tube_groove_enable: bool, default true
groove_segments_per_turn: number, default 24
tube_groove_depth_mode_sel: number, default 0
tube_groove_depth_manual: number, default 0.8
tube_max_section_len: number, default 180
tube_all_sections_gap: number, default 0.25
tube_joint_enable: bool, default true
tube_joint_len: number, default 12
tube_joint_clearance: number, default 0.25
tube_joint_wall_factor: number, default 1
export_section: number, default 0
plate_thickness: number, default 4
plate_radial_clearance: number, default 20
spigot_height: number, default 6
standoff_count: number, default 4
standoff_d: number, default 10
standoff_h: number, default 6
clamp_screw_d: number, default 3.2
clamp_screw_head_d: number, default 6.4
clamp_screw_head_h: number, default 2.4
wall_block_thickness: number, default 5
wall_block_margin: number, default 8
lug_hole_d: number, default 5
lug_length: number, default 12
lug_width: number, default 12
wall_mount_round: bool, default true
reflector_mode_sel: number, default 0, options 0, 1
reflector_d_manual: number, default 120
reflector_thickness_template: number, default 1
sma_flange_side: number, default 12.6
sma_hole_spacing: number, default 8
sma_flange_hole_d: number, default 2.4
sma_center_hole_d: number, default 6.5
sma_offset_r: number, default 0
